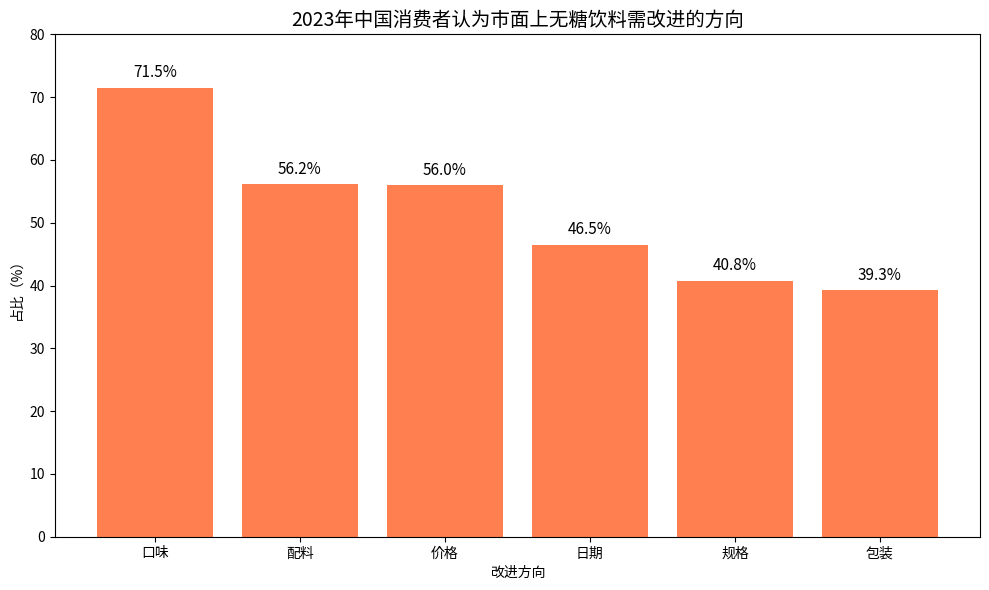

Source code (Python):
import matplotlib.pyplot as plt
import numpy as np

# 数据准备
improve_directions = ["口味", "配料", "价格", "日期", "规格", "包装"]
proportions = [71.5, 56.2, 56.0, 46.5, 40.8, 39.3]  # 占比（%）

x = np.arange(len(improve_directions))

fig, ax = plt.subplots(figsize=(10, 6))

# 绘制柱状图
bars = ax.bar(x, proportions, color='coral')
ax.set_title('2023年中国消费者认为市面上无糖饮料需改进的方向', fontsize=14)
ax.set_ylabel('占比（%）')
ax.set_xlabel('改进方向')
ax.set_xticks(x)
ax.set_xticklabels(improve_directions)
ax.set_ylim(0, 80)  # 调整y轴范围，适配最大占比（71.5%）

# 添加数值标注
for i, prop in enumerate(proportions):
    ax.text(x[i], prop + 1, f'{prop}%', ha='center', va='bottom', color='black', fontsize=11)

plt.tight_layout()
plt.show()
